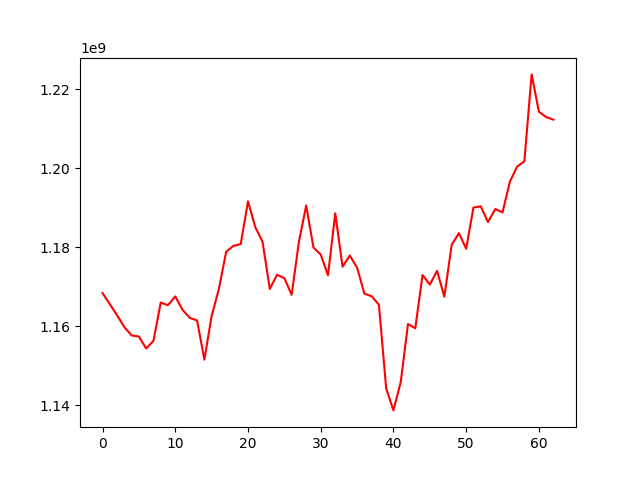

The data file committed next to this chart (first rows):
, 0
0, 1168406952
1, 1165619638
2, 1162780120
3, 1159810173
4, 1157685454
5, 1157428848
6, 1154380281
7, 1156336817
8, 1166011254
9, 1165345475
10, 1167567395
11, 1164167396
12, 1162132409
13, 1161486303
14, 1151558979
15, 1162606592
16, 1169472962
17, 1178871771
18, 1180357015
19, 1180796894
20, 1191612020
21, 1185094581
22, 1181389207
23, 1169456819
24, 1173043436
25, 1172186938
26, 1167960302
27, 1181377296
28, 1190551835
29, 1179945614
30, 1178152170
31, 1172918347
32, 1188575372
33, 1175082797
34, 1177914690
35, 1174844756
36, 1168279085
37, 1167596949
38, 1165469358
39, 1144280517
40, 1138730263
41, 1145892872
42, 1160582522
43, 1159506717
44, 1172965059
45, 1170551608
46, 1174040671
47, 1167473363
48, 1180574703
49, 1183569824
50, 1179627056
51, 1190049196
52, 1190354327
53, 1186376708
54, 1189674093
55, 1188819744
56, 1196531864
57, 1200400564
58, 1201729714
59, 1223728026
... 3 more rows
